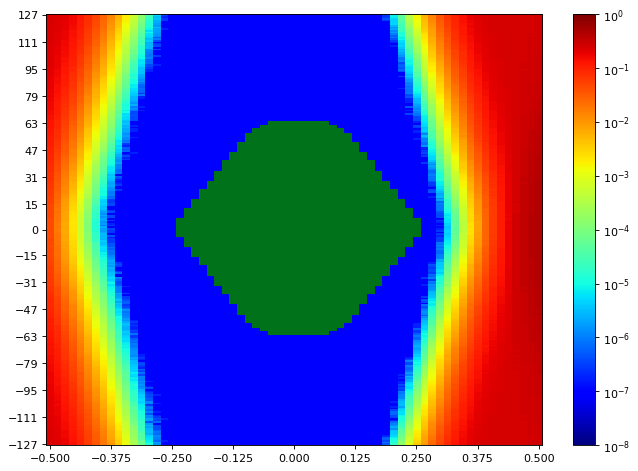

The table this chart was drawn from, first rows:
SW Version, 2020.2.2
Date and Time Started, 2022-Jun-08 18:58:44
Date and Time Ended, 2022-Jun-08 18:59:29
Scan Name, Scan 72
Link Settings, 
Reset RX After Applying Settings, false
Open Area, 9048
Horizontal Opening, 42
Horizontal Percentage, 64.62
Vertical Opening, 255
Vertical Percentage, 100
Dwell, BER
Dwell BER, 1e-5
Dwell Time, 0
Horizontal Increment, 1
Horizontal Range, -0.500 UI to 0.500 UI
Vertical Increment, 1
Vertical Range, 100%
Misc Info, ELF Version: 0x0009 SVN: 16356
Scan Start
2d statistical, -32, -31, -30, -29, -28, -27, -26, -25, -24, -23, -22, -21, -20, -19, -18, -17, -16, -15, -14, -13, -12, -11, -10
127, 0.2372, 0.2247, 0.1987, 0.1602, 0.1255, 0.08293, 0.05434, 0.02847, 0.01517, 0.006369, 0.002137, 0.000607, 0.0001709, 3.17578e-05, 4.86381e-06, 2.86107e-07, 9.53689e-08, 9.53689e-08, 9.53689e-08, 9.53689e-08, 9.53689e-08, 9.53689e-08, 9.53689e-08
126, 0.2364, 0.2219, 0.1973, 0.1641, 0.1216, 0.08256, 0.05149, 0.02794, 0.01421, 0.006003, 0.002002, 0.0005941, 0.0001609, 2.84199e-05, 4.67308e-06, 2.86107e-07, 9.53689e-08, 9.53689e-08, 9.53689e-08, 9.53689e-08, 9.53689e-08, 9.53689e-08, 9.53689e-08
125, 0.2359, 0.2218, 0.1931, 0.1642, 0.1206, 0.07806, 0.04973, 0.02681, 0.01401, 0.005796, 0.001837, 0.0005715, 0.0001431, 2.70848e-05, 3.14717e-06, 1.90738e-07, 9.53689e-08, 9.53689e-08, 9.53689e-08, 9.53689e-08, 9.53689e-08, 9.53689e-08, 9.53689e-08
124, 0.2373, 0.2179, 0.1957, 0.1591, 0.1195, 0.07833, 0.0465, 0.02638, 0.01281, 0.00548, 0.001691, 0.0004869, 0.0001284, 1.80247e-05, 3.33791e-06, 2.86107e-07, 9.53689e-08, 9.53689e-08, 9.53689e-08, 9.53689e-08, 9.53689e-08, 9.53689e-08, 9.53689e-08
123, 0.2369, 0.2187, 0.1881, 0.1571, 0.1173, 0.0747, 0.04575, 0.02531, 0.01211, 0.005028, 0.001669, 0.0005189, 0.0001252, 1.57359e-05, 2.28885e-06, 2.86107e-07, 9.53689e-08, 9.53689e-08, 9.53689e-08, 9.53689e-08, 9.53689e-08, 9.53689e-08, 9.53689e-08
122, 0.2372, 0.2185, 0.1882, 0.1568, 0.1138, 0.07737, 0.04526, 0.02422, 0.01118, 0.004575, 0.001575, 0.0004599, 9.41291e-05, 1.43053e-05, 2.28885e-06, 9.53689e-08, 9.53689e-08, 9.53689e-08, 9.53689e-08, 9.53689e-08, 9.53689e-08, 9.53689e-08, 9.53689e-08
121, 0.2331, 0.2155, 0.186, 0.1544, 0.1087, 0.07257, 0.04323, 0.023, 0.01094, 0.004444, 0.00136, 0.0003923, 8.9456e-05, 1.24933e-05, 1.90738e-06, 9.53689e-08, 9.53689e-08, 9.53689e-08, 9.53689e-08, 9.53689e-08, 9.53689e-08, 9.53689e-08, 9.53689e-08
120, 0.2341, 0.2121, 0.1828, 0.1524, 0.1103, 0.07201, 0.04267, 0.02222, 0.009789, 0.004094, 0.001291, 0.0003931, 7.70581e-05, 1.23026e-05, 1.5259e-06, 9.53689e-08, 9.53689e-08, 9.53689e-08, 9.53689e-08, 9.53689e-08, 9.53689e-08, 9.53689e-08, 9.53689e-08
119, 0.2333, 0.2133, 0.1816, 0.1492, 0.1074, 0.06726, 0.04053, 0.02148, 0.009841, 0.003965, 0.001254, 0.0003202, 6.96193e-05, 1.09674e-05, 3.14717e-06, 9.53689e-08, 9.53689e-08, 9.53689e-08, 9.53689e-08, 9.53689e-08, 9.53689e-08, 9.53689e-08, 9.53689e-08
118, 0.2311, 0.21, 0.1804, 0.1471, 0.1053, 0.0655, 0.03849, 0.02079, 0.009479, 0.003394, 0.001145, 0.0003053, 6.3611e-05, 8.77394e-06, 1.90738e-06, 1.90738e-07, 9.53689e-08, 9.53689e-08, 9.53689e-08, 9.53689e-08, 9.53689e-08, 9.53689e-08, 9.53689e-08
117, 0.2309, 0.2102, 0.1772, 0.1403, 0.09988, 0.06459, 0.03725, 0.01936, 0.008543, 0.003321, 0.001008, 0.0002564, 5.74121e-05, 5.34066e-06, 1.90738e-06, 9.53689e-08, 9.53689e-08, 9.53689e-08, 9.53689e-08, 9.53689e-08, 9.53689e-08, 9.53689e-08, 9.53689e-08
116, 0.2317, 0.2048, 0.177, 0.1406, 0.0999, 0.06196, 0.03583, 0.01837, 0.008248, 0.003152, 0.0009399, 0.0002619, 4.93057e-05, 9.06004e-06, 1.71664e-06, 9.53689e-08, 9.53689e-08, 9.53689e-08, 9.53689e-08, 9.53689e-08, 9.53689e-08, 9.53689e-08, 9.53689e-08
115, 0.2309, 0.2039, 0.1726, 0.1363, 0.0975, 0.05925, 0.03453, 0.01726, 0.007901, 0.002857, 0.0008652, 0.0002135, 4.22484e-05, 6.38972e-06, 1.5259e-06, 9.53689e-08, 9.53689e-08, 9.53689e-08, 9.53689e-08, 9.53689e-08, 9.53689e-08, 9.53689e-08, 9.53689e-08
114, 0.2272, 0.2052, 0.1718, 0.1359, 0.09412, 0.0591, 0.03327, 0.01688, 0.007387, 0.002517, 0.0007884, 0.0001929, 4.4728e-05, 5.5314e-06, 1.43053e-06, 9.53689e-08, 9.53689e-08, 9.53689e-08, 9.53689e-08, 9.53689e-08, 9.53689e-08, 9.53689e-08, 9.53689e-08
113, 0.227, 0.2019, 0.1681, 0.1327, 0.09595, 0.05746, 0.03287, 0.01579, 0.006795, 0.002476, 0.0007066, 0.0001761, 3.39513e-05, 4.2916e-06, 4.76844e-07, 9.53689e-08, 9.53689e-08, 9.53689e-08, 9.53689e-08, 9.53689e-08, 9.53689e-08, 9.53689e-08, 9.53689e-08
112, 0.2263, 0.2028, 0.166, 0.1298, 0.09044, 0.05426, 0.03064, 0.01583, 0.006195, 0.002434, 0.0006462, 0.000148, 3.16625e-05, 3.14717e-06, 1.04906e-06, 9.53689e-08, 9.53689e-08, 9.53689e-08, 9.53689e-08, 9.53689e-08, 9.53689e-08, 9.53689e-08, 9.53689e-08
111, 0.2238, 0.196, 0.162, 0.1266, 0.08449, 0.05416, 0.02897, 0.01453, 0.005911, 0.002138, 0.0006001, 0.0001535, 2.65126e-05, 4.19623e-06, 3.81476e-07, 9.53689e-08, 9.53689e-08, 9.53689e-08, 9.53689e-08, 9.53689e-08, 9.53689e-08, 9.53689e-08, 9.53689e-08
110, 0.2272, 0.1953, 0.1649, 0.1231, 0.08558, 0.05337, 0.02814, 0.0141, 0.005456, 0.001905, 0.00054, 0.00012, 2.67033e-05, 2.38422e-06, 9.53689e-08, 9.53689e-08, 9.53689e-08, 9.53689e-08, 9.53689e-08, 9.53689e-08, 9.53689e-08, 9.53689e-08, 9.53689e-08
109, 0.2215, 0.1962, 0.1614, 0.1214, 0.08301, 0.04932, 0.02739, 0.01304, 0.005256, 0.001864, 0.0005067, 0.000124, 2.86107e-05, 2.67033e-06, 2.86107e-07, 9.53689e-08, 9.53689e-08, 9.53689e-08, 9.53689e-08, 9.53689e-08, 9.53689e-08, 9.53689e-08, 9.53689e-08
108, 0.2201, 0.1902, 0.156, 0.1208, 0.07915, 0.04563, 0.02594, 0.01208, 0.005002, 0.00171, 0.0004275, 0.0001227, 1.62127e-05, 2.57496e-06, 3.81476e-07, 9.53689e-08, 9.53689e-08, 9.53689e-08, 9.53689e-08, 9.53689e-08, 9.53689e-08, 9.53689e-08, 9.53689e-08
107, 0.2208, 0.1895, 0.1538, 0.1167, 0.07692, 0.04529, 0.02315, 0.01154, 0.004645, 0.001624, 0.0004056, 0.0001022, 1.67849e-05, 2.57496e-06, 9.53689e-08, 9.53689e-08, 9.53689e-08, 9.53689e-08, 9.53689e-08, 9.53689e-08, 9.53689e-08, 9.53689e-08, 9.53689e-08
106, 0.2166, 0.1904, 0.1563, 0.1149, 0.075, 0.04363, 0.02292, 0.01111, 0.004462, 0.001463, 0.0003787, 9.11727e-05, 1.80247e-05, 1.2398e-06, 3.81476e-07, 9.53689e-08, 9.53689e-08, 9.53689e-08, 9.53689e-08, 9.53689e-08, 9.53689e-08, 9.53689e-08, 9.53689e-08
105, 0.2168, 0.189, 0.1518, 0.1129, 0.07403, 0.04259, 0.02181, 0.01016, 0.003992, 0.001372, 0.0003888, 8.23033e-05, 1.35424e-05, 1.14443e-06, 9.53689e-08, 9.53689e-08, 9.53689e-08, 9.53689e-08, 9.53689e-08, 9.53689e-08, 9.53689e-08, 9.53689e-08, 9.53689e-08
104, 0.2159, 0.1843, 0.1478, 0.1124, 0.07097, 0.0419, 0.02133, 0.01027, 0.003783, 0.001376, 0.0003726, 8.03006e-05, 1.46868e-05, 9.53689e-07, 9.53689e-08, 9.53689e-08, 9.53689e-08, 9.53689e-08, 9.53689e-08, 9.53689e-08, 9.53689e-08, 9.53689e-08, 9.53689e-08
103, 0.2156, 0.1856, 0.1438, 0.1065, 0.06867, 0.04002, 0.02009, 0.009691, 0.003521, 0.001242, 0.0003154, 6.04639e-05, 1.11582e-05, 8.5832e-07, 9.53689e-08, 9.53689e-08, 9.53689e-08, 9.53689e-08, 9.53689e-08, 9.53689e-08, 9.53689e-08, 9.53689e-08, 9.53689e-08
102, 0.2133, 0.1766, 0.1435, 0.1019, 0.06932, 0.0383, 0.01957, 0.009047, 0.003604, 0.001113, 0.0002957, 5.73167e-05, 9.823e-06, 8.5832e-07, 2.86107e-07, 9.53689e-08, 9.53689e-08, 9.53689e-08, 9.53689e-08, 9.53689e-08, 9.53689e-08, 9.53689e-08, 9.53689e-08
101, 0.2127, 0.1728, 0.1421, 0.1049, 0.06315, 0.03631, 0.0187, 0.008563, 0.003252, 0.001039, 0.0002762, 5.49325e-05, 9.34615e-06, 1.14443e-06, 9.53689e-08, 9.53689e-08, 9.53689e-08, 9.53689e-08, 9.53689e-08, 9.53689e-08, 9.53689e-08, 9.53689e-08, 9.53689e-08
100, 0.2118, 0.1754, 0.1373, 0.1001, 0.06337, 0.03414, 0.01755, 0.008144, 0.002992, 0.0009814, 0.0002667, 4.56817e-05, 6.67582e-06, 5.72213e-07, 9.53689e-08, 9.53689e-08, 9.53689e-08, 9.53689e-08, 9.53689e-08, 9.53689e-08, 9.53689e-08, 9.53689e-08, 9.53689e-08
99, 0.2119, 0.1729, 0.1357, 0.09773, 0.0635, 0.03331, 0.01736, 0.007409, 0.002799, 0.0008721, 0.0002423, 3.8529e-05, 6.29435e-06, 6.67582e-07, 9.53689e-08, 9.53689e-08, 9.53689e-08, 9.53689e-08, 9.53689e-08, 9.53689e-08, 9.53689e-08, 9.53689e-08, 9.53689e-08
98, 0.2083, 0.1708, 0.1301, 0.09401, 0.0615, 0.034, 0.01604, 0.007282, 0.002721, 0.0008504, 0.0002063, 3.0518e-05, 6.86656e-06, 6.67582e-07, 9.53689e-08, 9.53689e-08, 9.53689e-08, 9.53689e-08, 9.53689e-08, 9.53689e-08, 9.53689e-08, 9.53689e-08, 9.53689e-08
97, 0.2056, 0.1667, 0.1279, 0.09364, 0.05832, 0.03129, 0.01527, 0.006671, 0.002415, 0.0008049, 0.0001719, 2.83246e-05, 5.24529e-06, 3.81476e-07, 1.90738e-07, 9.53689e-08, 9.53689e-08, 9.53689e-08, 9.53689e-08, 9.53689e-08, 9.53689e-08, 9.53689e-08, 9.53689e-08
96, 0.2071, 0.1664, 0.1276, 0.08939, 0.05645, 0.03124, 0.01506, 0.006378, 0.002449, 0.0006862, 0.0001683, 2.18395e-05, 5.14992e-06, 3.81476e-07, 9.53689e-08, 9.53689e-08, 9.53689e-08, 9.53689e-08, 9.53689e-08, 9.53689e-08, 9.53689e-08, 9.53689e-08, 9.53689e-08
95, 0.2017, 0.1671, 0.1235, 0.08567, 0.05415, 0.02997, 0.01397, 0.006021, 0.002222, 0.0005899, 0.0001617, 2.62264e-05, 3.43328e-06, 2.86107e-07, 9.53689e-08, 9.53689e-08, 9.53689e-08, 9.53689e-08, 9.53689e-08, 9.53689e-08, 9.53689e-08, 9.53689e-08, 9.53689e-08
94, 0.1983, 0.161, 0.122, 0.08691, 0.04844, 0.02865, 0.01324, 0.005591, 0.001917, 0.0006089, 0.0001493, 2.17441e-05, 3.62402e-06, 1.90738e-07, 9.53689e-08, 9.53689e-08, 9.53689e-08, 9.53689e-08, 9.53689e-08, 9.53689e-08, 9.53689e-08, 9.53689e-08, 9.53689e-08
93, 0.2005, 0.1608, 0.1192, 0.08231, 0.05119, 0.02572, 0.01253, 0.005452, 0.001922, 0.0005502, 0.0001246, 2.04089e-05, 3.33791e-06, 1.90738e-07, 9.53689e-08, 9.53689e-08, 9.53689e-08, 9.53689e-08, 9.53689e-08, 9.53689e-08, 9.53689e-08, 9.53689e-08, 9.53689e-08
92, 0.1991, 0.1592, 0.118, 0.08053, 0.04796, 0.02427, 0.01147, 0.005264, 0.00173, 0.0005227, 0.0001182, 1.89784e-05, 3.52865e-06, 9.53689e-08, 9.53689e-08, 9.53689e-08, 9.53689e-08, 9.53689e-08, 9.53689e-08, 9.53689e-08, 9.53689e-08, 9.53689e-08, 9.53689e-08
91, 0.1959, 0.1565, 0.1135, 0.07688, 0.04625, 0.02377, 0.0106, 0.004958, 0.001675, 0.0004581, 9.58457e-05, 1.31609e-05, 2.28885e-06, 9.53689e-08, 9.53689e-08, 9.53689e-08, 9.53689e-08, 9.53689e-08, 9.53689e-08, 9.53689e-08, 9.53689e-08, 9.53689e-08, 9.53689e-08
90, 0.191, 0.1543, 0.1144, 0.07518, 0.04462, 0.0245, 0.01082, 0.004506, 0.001471, 0.0004362, 9.11727e-05, 1.49729e-05, 2.09812e-06, 9.53689e-08, 9.53689e-08, 9.53689e-08, 9.53689e-08, 9.53689e-08, 9.53689e-08, 9.53689e-08, 9.53689e-08, 9.53689e-08, 9.53689e-08
89, 0.1872, 0.1518, 0.1093, 0.07347, 0.04284, 0.02337, 0.009996, 0.00398, 0.001432, 0.0004047, 8.42107e-05, 1.59266e-05, 1.90738e-06, 9.53689e-08, 9.53689e-08, 9.53689e-08, 9.53689e-08, 9.53689e-08, 9.53689e-08, 9.53689e-08, 9.53689e-08, 9.53689e-08, 9.53689e-08
88, 0.1906, 0.1498, 0.1076, 0.0711, 0.04061, 0.02186, 0.009104, 0.003793, 0.00131, 0.0003449, 7.94423e-05, 1.04906e-05, 1.43053e-06, 9.53689e-08, 9.53689e-08, 9.53689e-08, 9.53689e-08, 9.53689e-08, 9.53689e-08, 9.53689e-08, 9.53689e-08, 9.53689e-08, 9.53689e-08
... 216 more rows
